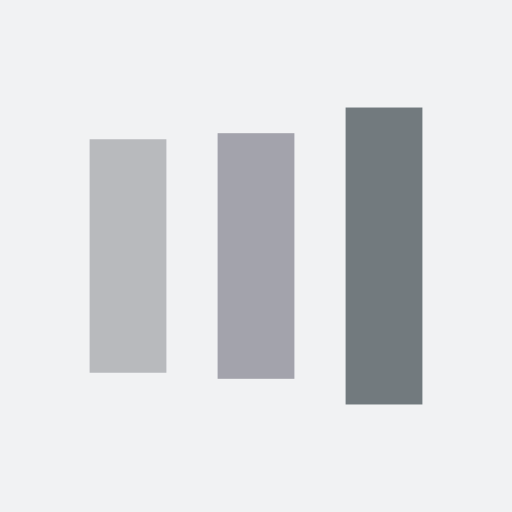
t = 0.00 s
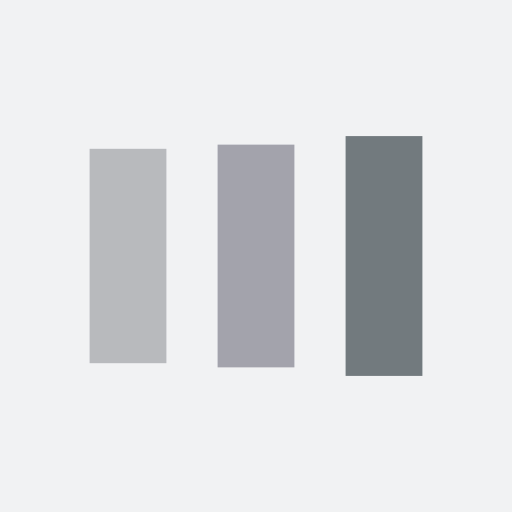
t = 0.13 s
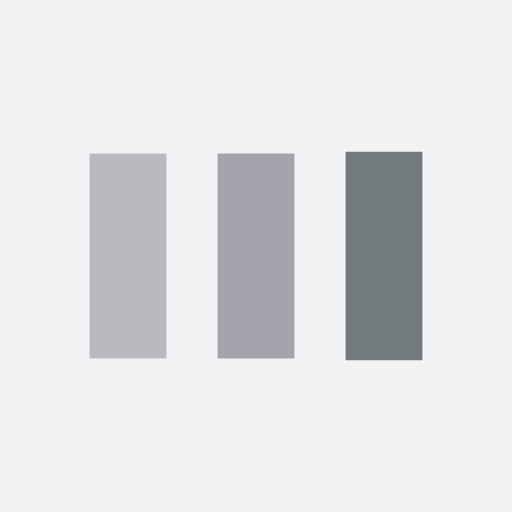
t = 0.38 s
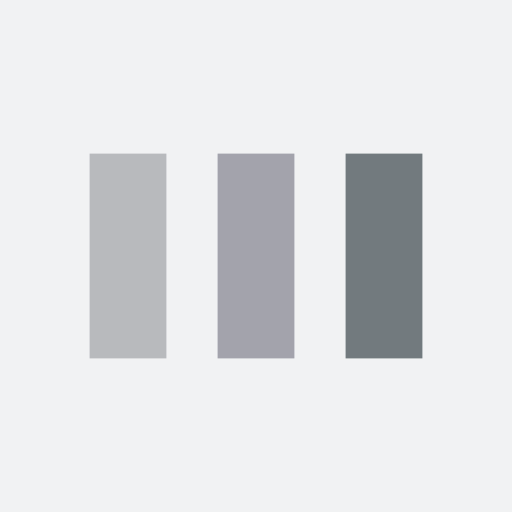
t = 0.50 s
t = 0.63 s: frame unchanged from t = 0.50 s, image omitted
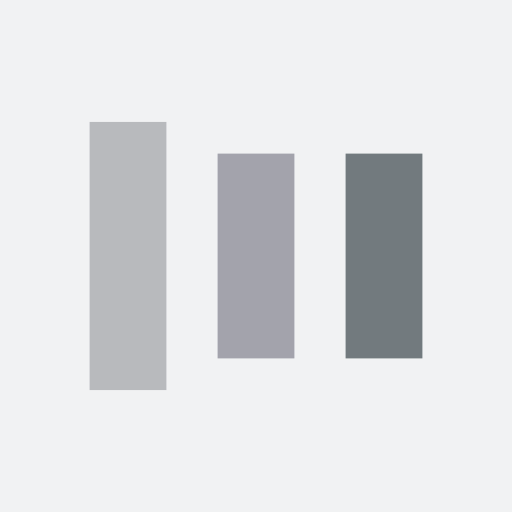
t = 0.88 s

The animated SVG that drew these frames (rendered in a browser with its animation timeline set to each time). Animation: 6 SMIL elements (animate=6); one cycle of 1.00 s, repeats indefinitely.

<?xml version="1.0" encoding="utf-8"?>
<svg xmlns="http://www.w3.org/2000/svg" xmlns:xlink="http://www.w3.org/1999/xlink" style="margin: auto; background: rgb(241, 242, 243); display: block; shape-rendering: auto;" width="100px" height="100px" viewBox="0 0 100 100" preserveAspectRatio="xMidYMid">
<rect x="17.5" y="30" width="15" height="40" fill="#b8babd">
  <animate attributeName="y" repeatCount="indefinite" dur="1s" calcMode="spline" keyTimes="0;0.5;1" values="18;30;30" keySplines="0 0.5 0.5 1;0 0.5 0.5 1" begin="-0.2s"></animate>
  <animate attributeName="height" repeatCount="indefinite" dur="1s" calcMode="spline" keyTimes="0;0.5;1" values="64;40;40" keySplines="0 0.5 0.5 1;0 0.5 0.5 1" begin="-0.2s"></animate>
</rect>
<rect x="42.5" y="30" width="15" height="40" fill="#a3a3ac">
  <animate attributeName="y" repeatCount="indefinite" dur="1s" calcMode="spline" keyTimes="0;0.5;1" values="20.999999999999996;30;30" keySplines="0 0.5 0.5 1;0 0.5 0.5 1" begin="-0.1s"></animate>
  <animate attributeName="height" repeatCount="indefinite" dur="1s" calcMode="spline" keyTimes="0;0.5;1" values="58.00000000000001;40;40" keySplines="0 0.5 0.5 1;0 0.5 0.5 1" begin="-0.1s"></animate>
</rect>
<rect x="67.5" y="30" width="15" height="40" fill="#727a7e">
  <animate attributeName="y" repeatCount="indefinite" dur="1s" calcMode="spline" keyTimes="0;0.5;1" values="20.999999999999996;30;30" keySplines="0 0.5 0.5 1;0 0.5 0.5 1"></animate>
  <animate attributeName="height" repeatCount="indefinite" dur="1s" calcMode="spline" keyTimes="0;0.5;1" values="58.00000000000001;40;40" keySplines="0 0.5 0.5 1;0 0.5 0.5 1"></animate>
</rect>
<!-- [ldio] generated by https://loading.io/ --></svg>
